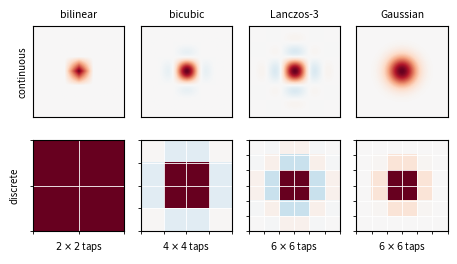

The matplotlib source for this figure: (Note: this script raises an exception after producing the figure.)
import numpy as np, matplotlib
matplotlib.use("Agg")
import matplotlib.pyplot as plt
def tri(t): return np.clip(1-np.abs(t), 0, None)
def keys(x, a=-0.5):
    x = np.abs(x); y = np.zeros_like(x); m1 = x < 1; m2 = (x >= 1) & (x < 2)
    y[m1] = (a+2)*x[m1]**3 - (a+3)*x[m1]**2 + 1; y[m2] = a*x[m2]**3 - 5*a*x[m2]**2 + 8*a*x[m2] - 4*a; return y
def lanczos(t, A=3):
    t = np.asarray(t, float); y = np.sinc(t)*np.sinc(t/A); y[np.abs(t) >= A] = 0; return y
def gauss(t, s=0.7): return np.exp(-t**2/(2*s**2))/(s*np.sqrt(2*np.pi))
xx = np.linspace(-3.2, 3.2, 321); X, Y = np.meshgrid(xx, xx)
kers = [("bilinear", tri, 1), ("bicubic", keys, 2), ("Lanczos-3", lanczos, 3), ("Gaussian", gauss, 3)]
plt.rcParams.update({"font.size": 7, "axes.titlesize": 7.5})
fig, axs = plt.subplots(2, 4, figsize=(4.6, 2.5)); fig.subplots_adjust(wspace=0.08, hspace=0.25, left=0.07, right=0.99, top=0.9, bottom=0.08)
for j, (name, f, S) in enumerate(kers):
    K2 = f(X)*f(Y); vm = np.abs(K2).max()
    axs[0, j].imshow(K2, cmap="RdBu_r", vmin=-vm, vmax=vm); axs[0, j].set_title(name)
    kk = np.arange(-S, S) + 0.5; t = f(kk); T = np.outer(t, t); vt = np.abs(T).max()
    axs[1, j].imshow(T, cmap="RdBu_r", vmin=-vt, vmax=vt, interpolation="nearest")
    axs[1, j].set_xticks(np.arange(-0.5, 2*S, 1), minor=True); axs[1, j].set_yticks(np.arange(-0.5, 2*S, 1), minor=True); axs[1, j].grid(which="minor", color="w", lw=0.6)
    axs[1, j].set_xlabel("$%d\\times%d$ taps" % (2*S, 2*S), labelpad=1)
    for ax in axs[:, j]: ax.set_xticks([]); ax.set_yticks([])
axs[0, 0].set_ylabel("continuous"); axs[1, 0].set_ylabel("discrete")
fig.savefig('paper_output/figs/fig_prelim.pdf', bbox_inches="tight"); print("saved")
